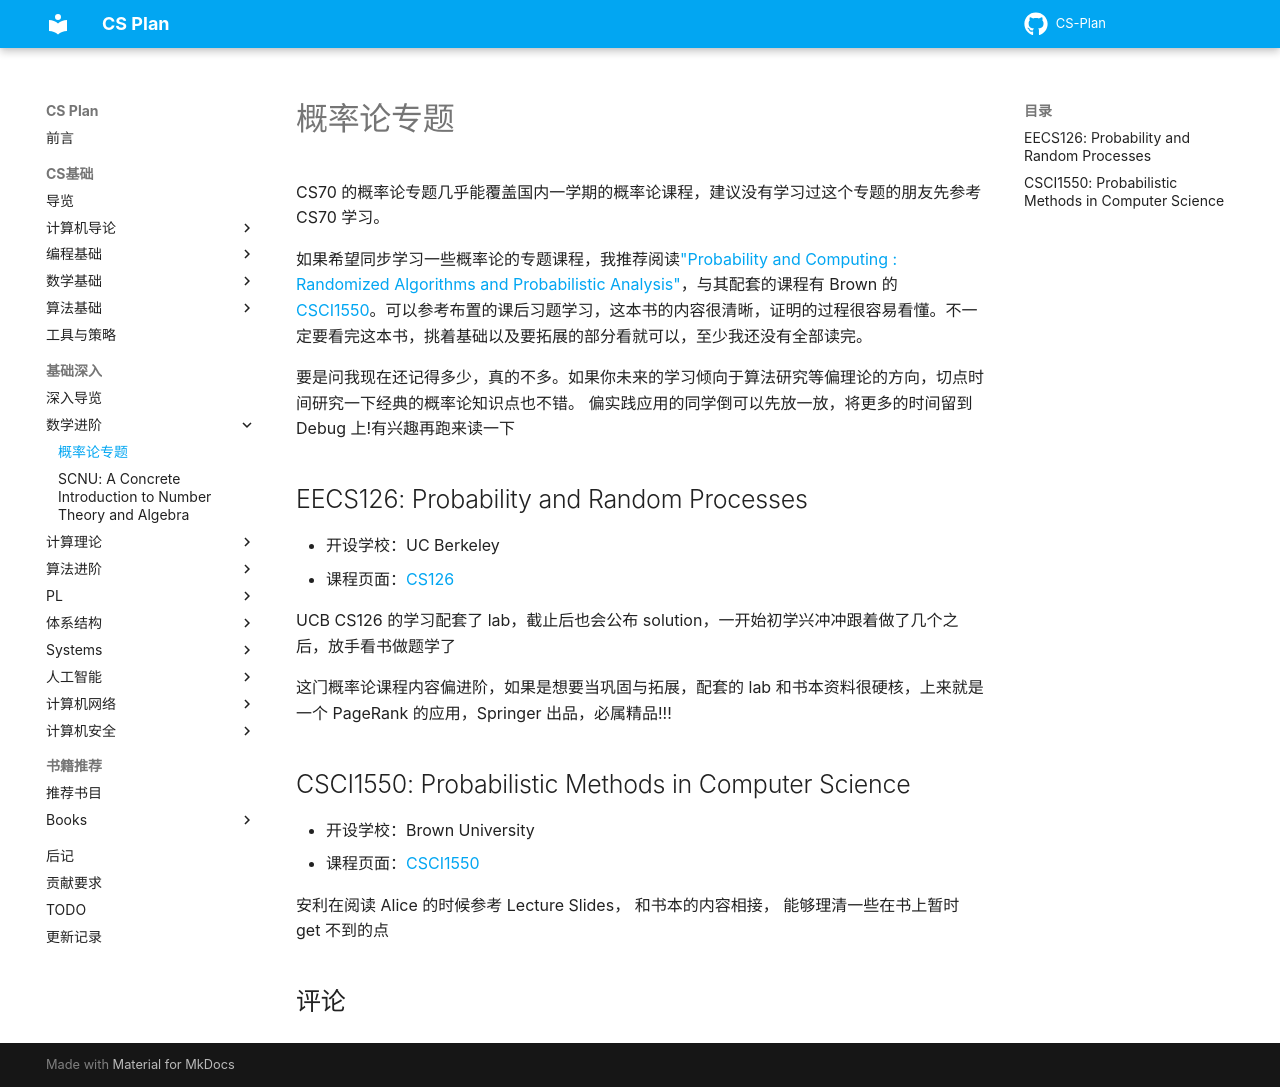

repository: MingLLuo/CS-Plan · page: 基础深入/课程推荐/数学进阶/Probability/index.html · generator: mkdocs

# 概率论专题

CS70 的概率论专题几乎能覆盖国内一学期的概率论课程，建议没有学习过这个专题的朋友先参考 CS70 学习。

如果希望同步学习一些概率论的专题课程，我推荐阅读["Probability and Computing : Randomized Algorithms and Probabilistic Analysis"](https://dl.acm.org/doi/book/10.5555/3134214)，与其配套的课程有 Brown 的[CSCI1550](https://cs.brown.edu/courses/cs155/)。可以参考布置的课后习题学习，这本书的内容很清晰，证明的过程很容易看懂。不一定要看完这本书，挑着基础以及要拓展的部分看就可以，至少我还没有全部读完。

要是问我现在还记得多少，真的不多。如果你未来的学习倾向于算法研究等偏理论的方向，切点时间研究一下经典的概率论知识点也不错。 偏实践应用的同学倒可以先放一放，将更多的时间留到 Debug 上!有兴趣再跑来读一下

## EECS126: Probability and Random Processes

- 开设学校：UC Berkeley
- 课程页面：[CS126](https://inst.eecs.berkeley.edu/~ee126/archives.html)

UCB CS126 的学习配套了 lab，截止后也会公布 solution，一开始初学兴冲冲跟着做了几个之后，放手看书做题学了

这门概率论课程内容偏进阶，如果是想要当巩固与拓展，配套的 lab 和书本资料很硬核，上来就是一个 PageRank 的应用，Springer 出品，必属精品!!!

## CSCI1550: Probabilistic Methods in Computer Science

- 开设学校：Brown University
- 课程页面：[CSCI1550](https://cs.brown.edu/courses/cs155/)

安利在阅读 Alice 的时候参考 Lecture Slides， 和书本的内容相接， 能够理清一些在书上暂时 get 不到的点
